Labelled photos from "RFMID - Cropped", an image-classification folder in mys3lfasfaan/Advanced_Retinal_Classification. The possible labels are: ARMD, MYA, normal, TSLN.

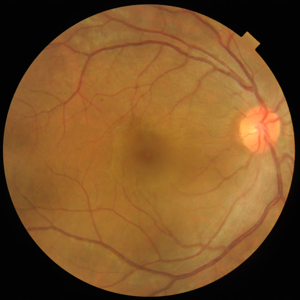
Label: normal

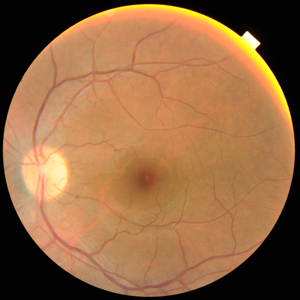
Label: normal

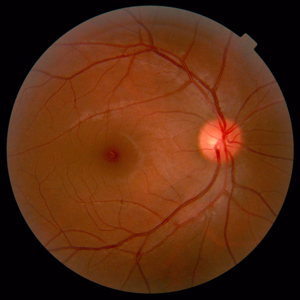
Label: normal

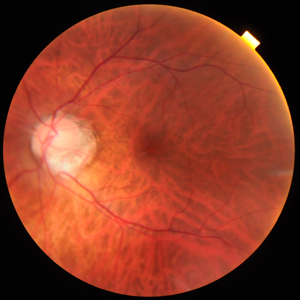
Label: MYA

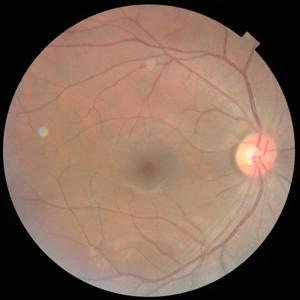
Label: normal

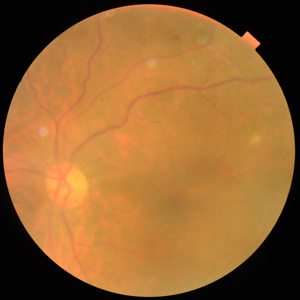
Label: TSLN
